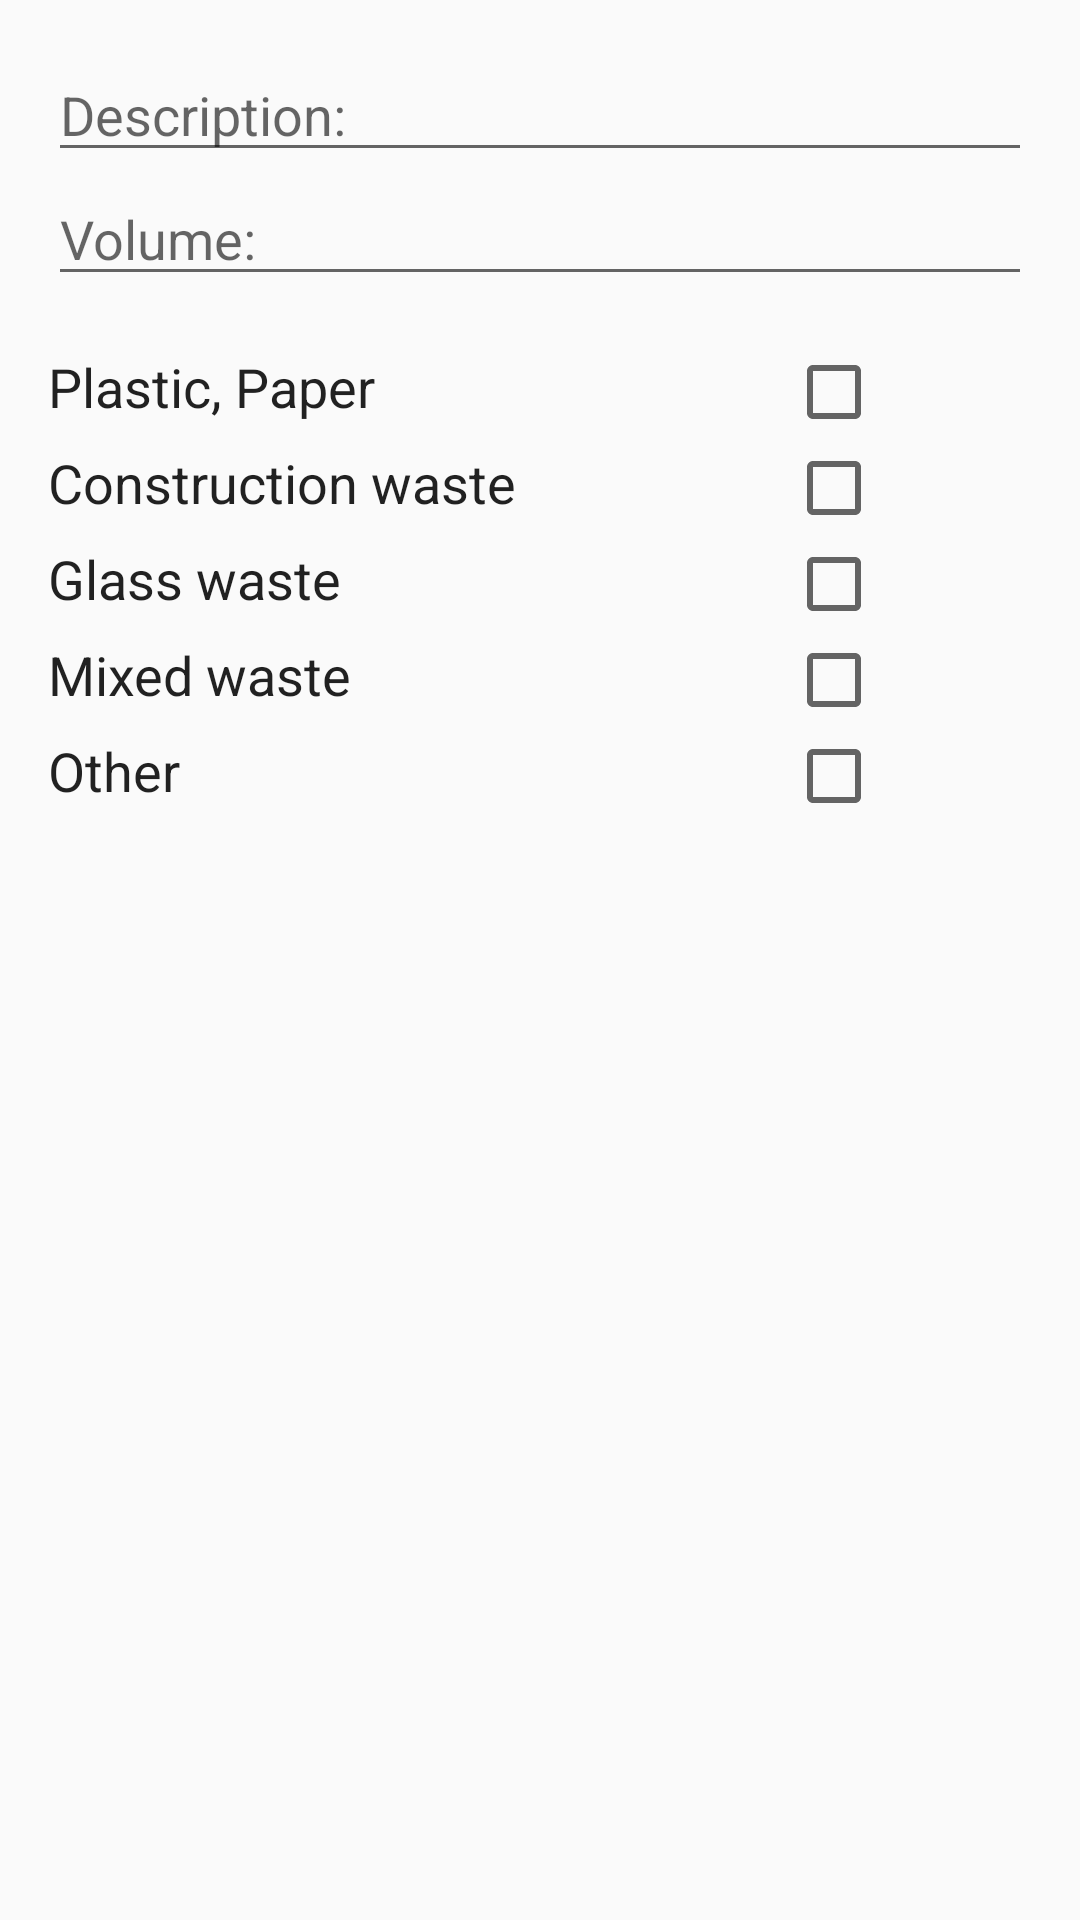

Android layout source for this screen:
<!-- AndroidManifest.xml: application theme AppTheme -->
<!-- res/layout/dialog.xml -->
<?xml version="1.0" encoding="utf-8"?>
<LinearLayout xmlns:android="http://schemas.android.com/apk/res/android"
              android:layout_width="match_parent"
              android:layout_height="match_parent"
              android:orientation="vertical"
              android:padding="@dimen/activity_horizontal_margin">

    <EditText
        android:id="@+id/edit_text_description"
        android:layout_width="match_parent"
        android:layout_height="wrap_content"
        android:hint="@string/description"
        android:lines="1"/>

    <EditText
        android:id="@+id/edit_text_volume"
        android:layout_width="match_parent"
        android:layout_height="wrap_content"
        android:hint="@string/volume"
        android:lines="1"
        android:inputType="number"/>

    <LinearLayout
        android:id="@+id/layout1"
        android:layout_width="match_parent"
        android:layout_height="wrap_content"
        android:orientation="horizontal"
        android:weightSum="2"
        android:layout_marginTop="@dimen/activity_horizontal_margin"
        android:background="?attr/selectableItemBackground">

        <TextView
            android:id="@+id/composition1"
            android:layout_width="0dp"
            android:layout_height="wrap_content"
            android:layout_weight="1.5"
            android:text="@string/plastik_paper"
            android:textAppearance="?android:attr/textAppearanceMedium"
            android:textColor="@color/abc_primary_text_material_light"
            />

        <CheckBox
            android:id="@+id/checkbox_composition1"
            style="@style/AppTheme"
            android:layout_width="0dp"
            android:layout_height="wrap_content"
            android:layout_weight="1"
            android:clickable="false"
            android:background="@android:color/transparent"

            />

    </LinearLayout>

    <LinearLayout
        android:id="@+id/layout2"
        android:layout_width="match_parent"
        android:layout_height="wrap_content"
        android:orientation="horizontal"
        android:weightSum="2"
        android:background="?attr/selectableItemBackground">

        <TextView
            android:id="@+id/composition2"
            style="@style/AppTheme"
            android:layout_width="0dp"
            android:layout_height="wrap_content"
            android:layout_weight="1.5"
            android:text="@string/construction"
            android:textAppearance="?android:attr/textAppearanceMedium"
            android:textColor="@color/abc_primary_text_material_light"
            />

        <CheckBox
            android:id="@+id/checkbox_composition2"
            style="@style/AppTheme"
            android:layout_width="0dp"
            android:layout_height="wrap_content"
            android:layout_weight="1"
            android:clickable="false"
            android:background="@android:color/transparent"
            />

    </LinearLayout>

    <LinearLayout
        android:id="@+id/layout3"
        android:layout_width="match_parent"
        android:layout_height="wrap_content"
        android:orientation="horizontal"
        android:weightSum="2"
        android:background="?attr/selectableItemBackground">

        <TextView
            android:id="@+id/composition3"
            style="@style/AppTheme"
            android:layout_width="0dp"
            android:layout_height="wrap_content"
            android:layout_weight="1.5"
            android:text="@string/glass"
            android:textAppearance="?android:attr/textAppearanceMedium"
            android:textColor="@color/abc_primary_text_material_light"
            />

        <CheckBox
            android:id="@+id/checkbox_composition3"
            style="@style/AppTheme"
            android:layout_width="0dp"
            android:layout_height="wrap_content"
            android:layout_weight="1"
            android:clickable="false"
            android:background="@android:color/transparent"
            />

    </LinearLayout>

    <LinearLayout
        android:id="@+id/layout4"
        android:layout_width="match_parent"
        android:layout_height="wrap_content"
        android:orientation="horizontal"
        android:weightSum="2"
        android:background="?attr/selectableItemBackground">

        <TextView
            android:id="@+id/composition4"
            style="@style/AppTheme"
            android:layout_width="0dp"
            android:layout_height="wrap_content"
            android:layout_weight="1.5"
            android:text="@string/mixed"
            android:textAppearance="?android:attr/textAppearanceMedium"
            android:textColor="@color/abc_primary_text_material_light"
            />

        <CheckBox
            android:id="@+id/checkbox_composition4"
            style="@style/AppTheme"
            android:layout_width="0dp"
            android:layout_height="wrap_content"
            android:layout_weight="1"
            android:clickable="false"
            android:background="@android:color/transparent"
            />

    </LinearLayout>

    <LinearLayout
        android:id="@+id/layout5"
        android:layout_width="match_parent"
        android:layout_height="wrap_content"
        android:layout_marginBottom="16dp"
        android:orientation="horizontal"
        android:weightSum="2"
        android:background="?attr/selectableItemBackground">

        <TextView
            android:id="@+id/composition5"
            style="@style/AppTheme"
            android:layout_width="0dp"
            android:layout_height="wrap_content"
            android:layout_weight="1.5"
            android:text="@string/other"
            android:textAppearance="?android:attr/textAppearanceMedium"
            android:textColor="@color/abc_primary_text_material_light"
            />

        <CheckBox
            android:id="@+id/checkbox_composition5"
            style="@style/AppTheme"
            android:layout_width="0dp"
            android:layout_height="wrap_content"
            android:layout_weight="1"
            android:clickable="false"
            android:background="@android:color/transparent"
            />

    </LinearLayout>

    <ImageView
        android:id="@+id/image_dialog"
        android:layout_width="match_parent"
        android:layout_height="match_parent"
        android:src="@drawable/placeholder"
       />


</LinearLayout>
<!-- resources referenced by this layout -->
<resources>
  <dimen name="activity_horizontal_margin">16dp</dimen>
  <string name="construction">Construction waste</string>
  <string name="description">Description: </string>
  <string name="glass">Glass waste</string>
  <string name="mixed">Mixed waste</string>
  <string name="other">Other</string>
  <string name="plastik_paper">Plastic, Paper</string>
  <string name="volume">Volume: </string>
  <style name="AppTheme" parent="Theme.AppCompat.Light.NoActionBar">
          <item name="colorAccent">@color/background</item>
          <item name="android:windowSoftInputMode">adjustPan|adjustResize</item>
          <item name="windowActionModeOverlay">true</item>
      </style>
  <color name="background">#00C853</color>
</resources>
